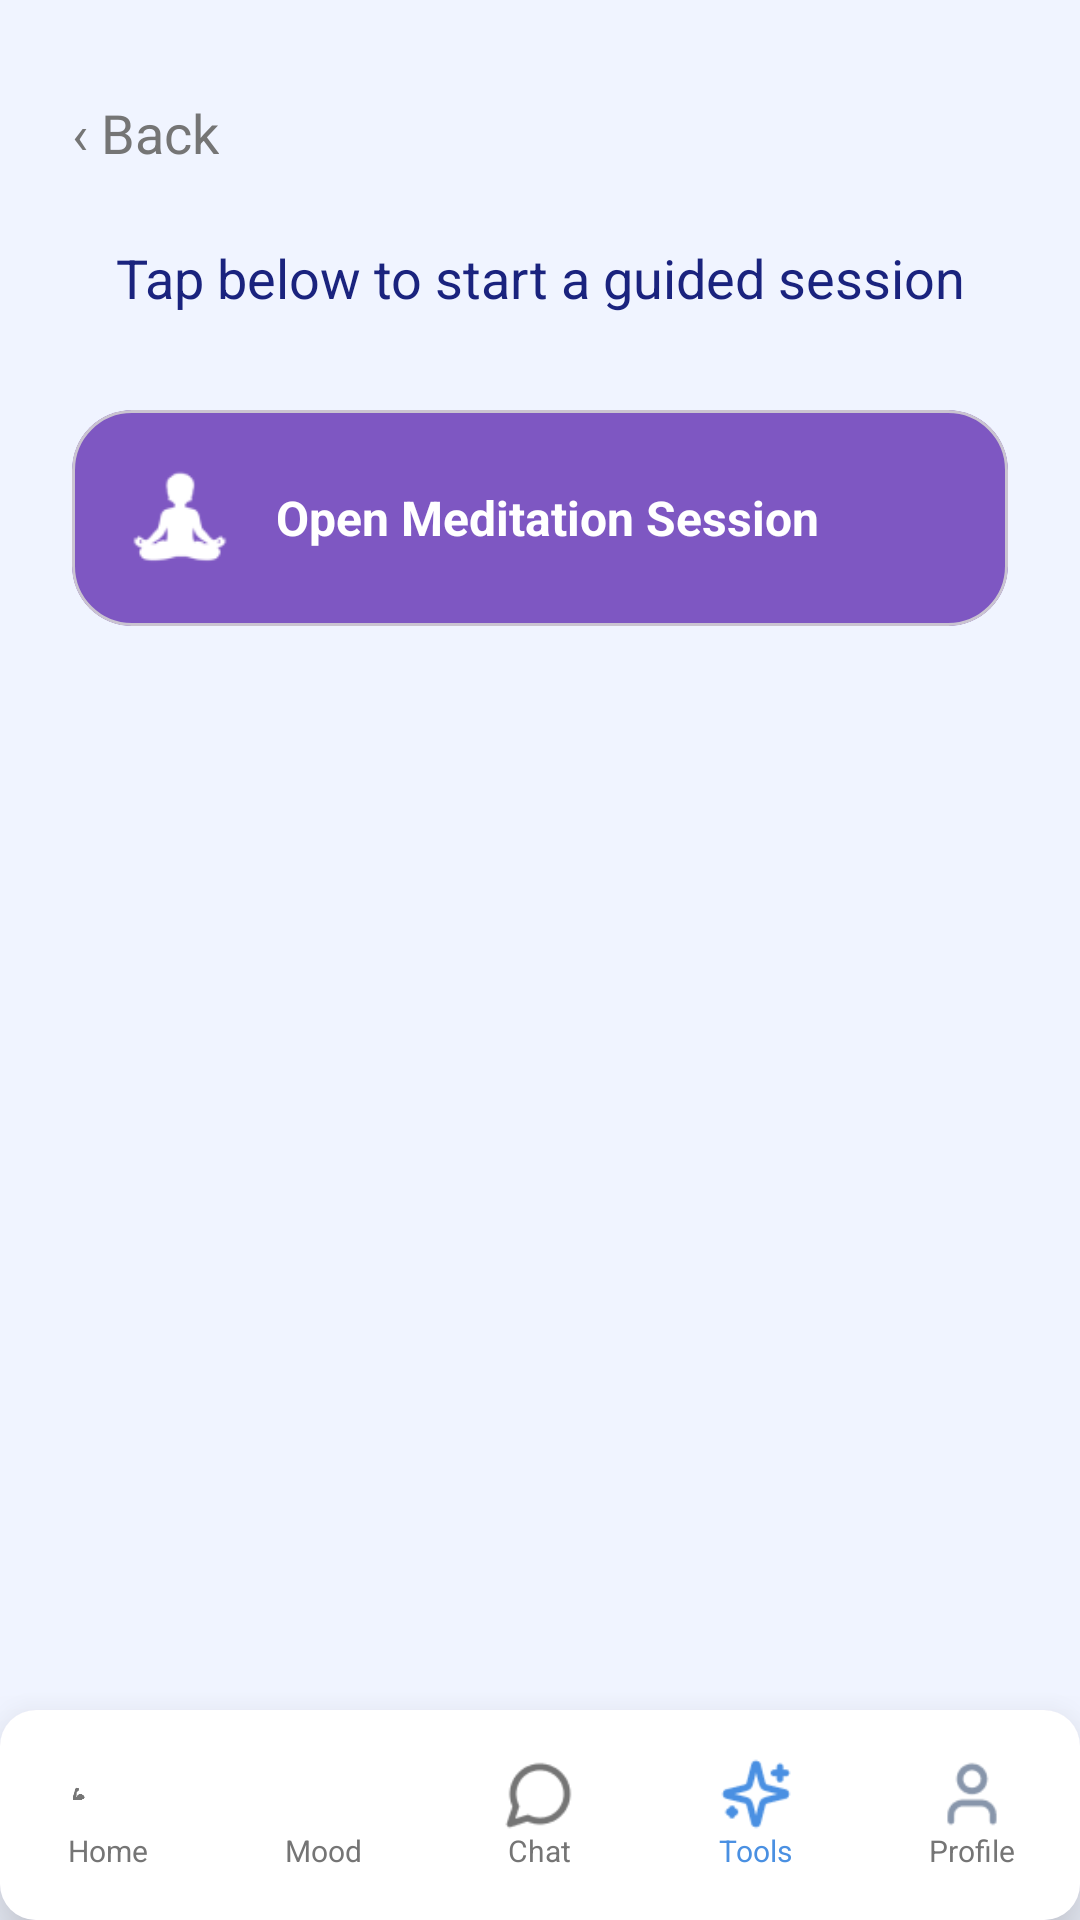

Write the Android layout XML for this screen, with the resource values it uses.
<!-- AndroidManifest.xml: application theme Theme.MindguardAiPsychologicalSupportApp -->
<!-- res/layout/fragment_tool_meditation.xml -->
<?xml version="1.0" encoding="utf-8"?>
<androidx.constraintlayout.widget.ConstraintLayout xmlns:android="http://schemas.android.com/apk/res/android"
    xmlns:app="http://schemas.android.com/apk/res-auto"
    android:layout_width="match_parent"
    android:layout_height="match_parent"
    android:background="@color/bg_splash">

    <TextView
        android:id="@+id/btnBack"
        android:layout_width="wrap_content"
        android:layout_height="wrap_content"
        android:layout_marginStart="24dp"
        android:layout_marginTop="32dp"
        android:clickable="true"
        android:focusable="true"
        android:text="‹ Back"
        android:textColor="@color/desc_gray"
        android:textSize="18sp"
        app:layout_constraintStart_toStartOf="parent"
        app:layout_constraintTop_toTopOf="parent" />

    <TextView
        android:id="@+id/titleMeditation"
        android:layout_width="wrap_content"
        android:layout_height="wrap_content"
        android:layout_marginTop="24dp"
        android:text="Tap below to start a guided session"
        android:textColor="@color/title_blue"
        android:textSize="18sp"
        android:gravity="center"
        app:layout_constraintEnd_toEndOf="parent"
        app:layout_constraintStart_toStartOf="parent"
        app:layout_constraintTop_toBottomOf="@+id/btnBack" />

    <com.google.android.material.card.MaterialCardView
        android:id="@+id/btnOpenMeditation"
        android:layout_width="0dp"
        android:layout_height="wrap_content"
        android:layout_marginHorizontal="24dp"
        android:layout_marginTop="32dp"
        app:cardBackgroundColor="#7E57C2"
        app:cardCornerRadius="20dp"
        app:cardElevation="0dp"
        app:layout_constraintEnd_toEndOf="parent"
        app:layout_constraintStart_toStartOf="parent"
        app:layout_constraintTop_toBottomOf="@+id/titleMeditation">

        <LinearLayout
            android:layout_width="match_parent"
            android:layout_height="wrap_content"
            android:gravity="center_vertical"
            android:orientation="horizontal"
            android:padding="20dp">

            <ImageView
                android:layout_width="32dp"
                android:layout_height="32dp"
                android:src="@drawable/img_41"
                android:scaleType="centerInside"
                app:tint="@color/white" />
            <TextView
                android:layout_width="wrap_content"
                android:layout_height="wrap_content"
                android:layout_marginStart="16dp"
                android:text="Open Meditation Session"
                android:textColor="@color/white"
                android:textSize="16sp"
                android:textStyle="bold" />
        </LinearLayout>
    </com.google.android.material.card.MaterialCardView>

    <com.google.android.material.card.MaterialCardView
        android:id="@+id/bottomNavContainer"
        android:layout_width="match_parent"
        android:layout_height="wrap_content"
        app:cardElevation="16dp"
        app:layout_constraintBottom_toBottomOf="parent"
        app:strokeWidth="0dp">
        <LinearLayout
            android:layout_width="match_parent"
            android:layout_height="70dp"
            android:background="@color/white"
            android:gravity="center_vertical"
            android:orientation="horizontal">
            <LinearLayout android:id="@+id/btnNavHome" android:layout_width="0dp" android:layout_height="match_parent" android:layout_weight="1" android:gravity="center" android:orientation="vertical" android:clickable="true" android:focusable="true">
                <ImageView android:layout_width="24dp" android:layout_height="24dp" android:src="@drawable/img_17" app:tint="@color/desc_gray"/>
                <TextView android:layout_width="wrap_content" android:layout_height="wrap_content" android:text="Home" android:textColor="@color/desc_gray" android:textSize="10sp" />
            </LinearLayout>
            <LinearLayout android:id="@+id/btnNavMood" android:layout_width="0dp" android:layout_height="match_parent" android:layout_weight="1" android:gravity="center" android:orientation="vertical" android:clickable="true" android:focusable="true">
                <ImageView android:layout_width="24dp" android:layout_height="24dp" android:src="@drawable/img_36" app:tint="@color/desc_gray" />
                <TextView android:layout_width="wrap_content" android:layout_height="wrap_content" android:text="Mood" android:textColor="@color/desc_gray" android:textSize="10sp" />
            </LinearLayout>
            <LinearLayout android:id="@+id/btnNavChat" android:layout_width="0dp" android:layout_height="match_parent" android:layout_weight="1" android:gravity="center" android:orientation="vertical" android:clickable="true" android:focusable="true">
                <ImageView android:layout_width="24dp" android:layout_height="24dp" android:src="@drawable/img_37" app:tint="@color/desc_gray" />
                <TextView android:layout_width="wrap_content" android:layout_height="wrap_content" android:text="Chat" android:textColor="@color/desc_gray" android:textSize="10sp" />
            </LinearLayout>
            <LinearLayout android:id="@+id/btnNavTools" android:layout_width="0dp" android:layout_height="match_parent" android:layout_weight="1" android:gravity="center" android:orientation="vertical" android:clickable="true" android:focusable="true">
                <ImageView android:layout_width="24dp" android:layout_height="24dp" android:src="@drawable/img_38" app:tint="@color/button_blue" />
                <TextView android:layout_width="wrap_content" android:layout_height="wrap_content" android:text="Tools" android:textColor="@color/button_blue" android:textSize="10sp" />
            </LinearLayout>
            <LinearLayout android:id="@+id/btnNavProfile" android:layout_width="0dp" android:layout_height="match_parent" android:layout_weight="1" android:gravity="center" android:orientation="vertical">
                <ImageView android:layout_width="24dp" android:layout_height="24dp" android:src="@drawable/img_39" />
                <TextView android:layout_width="wrap_content" android:layout_height="wrap_content" android:text="Profile" android:textColor="@color/desc_gray" android:textSize="10sp" />
            </LinearLayout>
        </LinearLayout>
    </com.google.android.material.card.MaterialCardView>
</androidx.constraintlayout.widget.ConstraintLayout>
<!-- resources referenced by this layout -->
<resources>
  <color name="bg_splash">#F0F4FF</color>
  <color name="button_blue">#4A90E2</color>
  <color name="desc_gray">#757575</color>
  <color name="title_blue">#1A237E</color>
  <color name="white">#FFFFFFFF</color>
  <!-- drawable img_17: png bitmap (drawable, 2952 bytes) -->
  <!-- drawable img_37: png bitmap (drawable, 779 bytes) -->
  <!-- drawable img_38: png bitmap (drawable, 894 bytes) -->
  <!-- drawable img_39: png bitmap (drawable, 642 bytes) -->
  <!-- drawable img_41: png bitmap (drawable, 4038 bytes) -->
  <style name="Theme.MindguardAiPsychologicalSupportApp" parent="Base.Theme.MindguardAiPsychologicalSupportApp" />
  <style name="Base.Theme.MindguardAiPsychologicalSupportApp" parent="Theme.Material3.DayNight.NoActionBar">
          
      </style>
</resources>
